Photos from the image-classification dataset "imgs" in the GitHub repository gjlahman/Convolutional_Neural_Net. Its 2 classes are: hot dog, not hot dog.

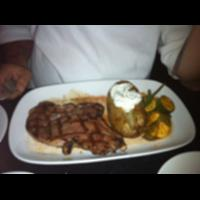
Label: not hot dog

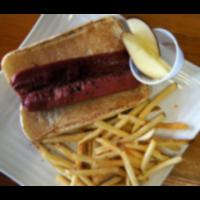
Label: hot dog

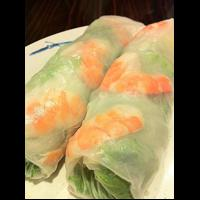
Label: not hot dog

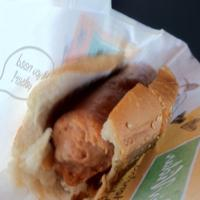
Label: hot dog

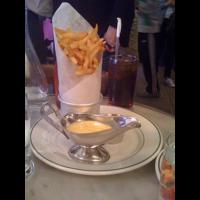
Label: not hot dog

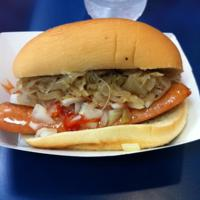
Label: hot dog
